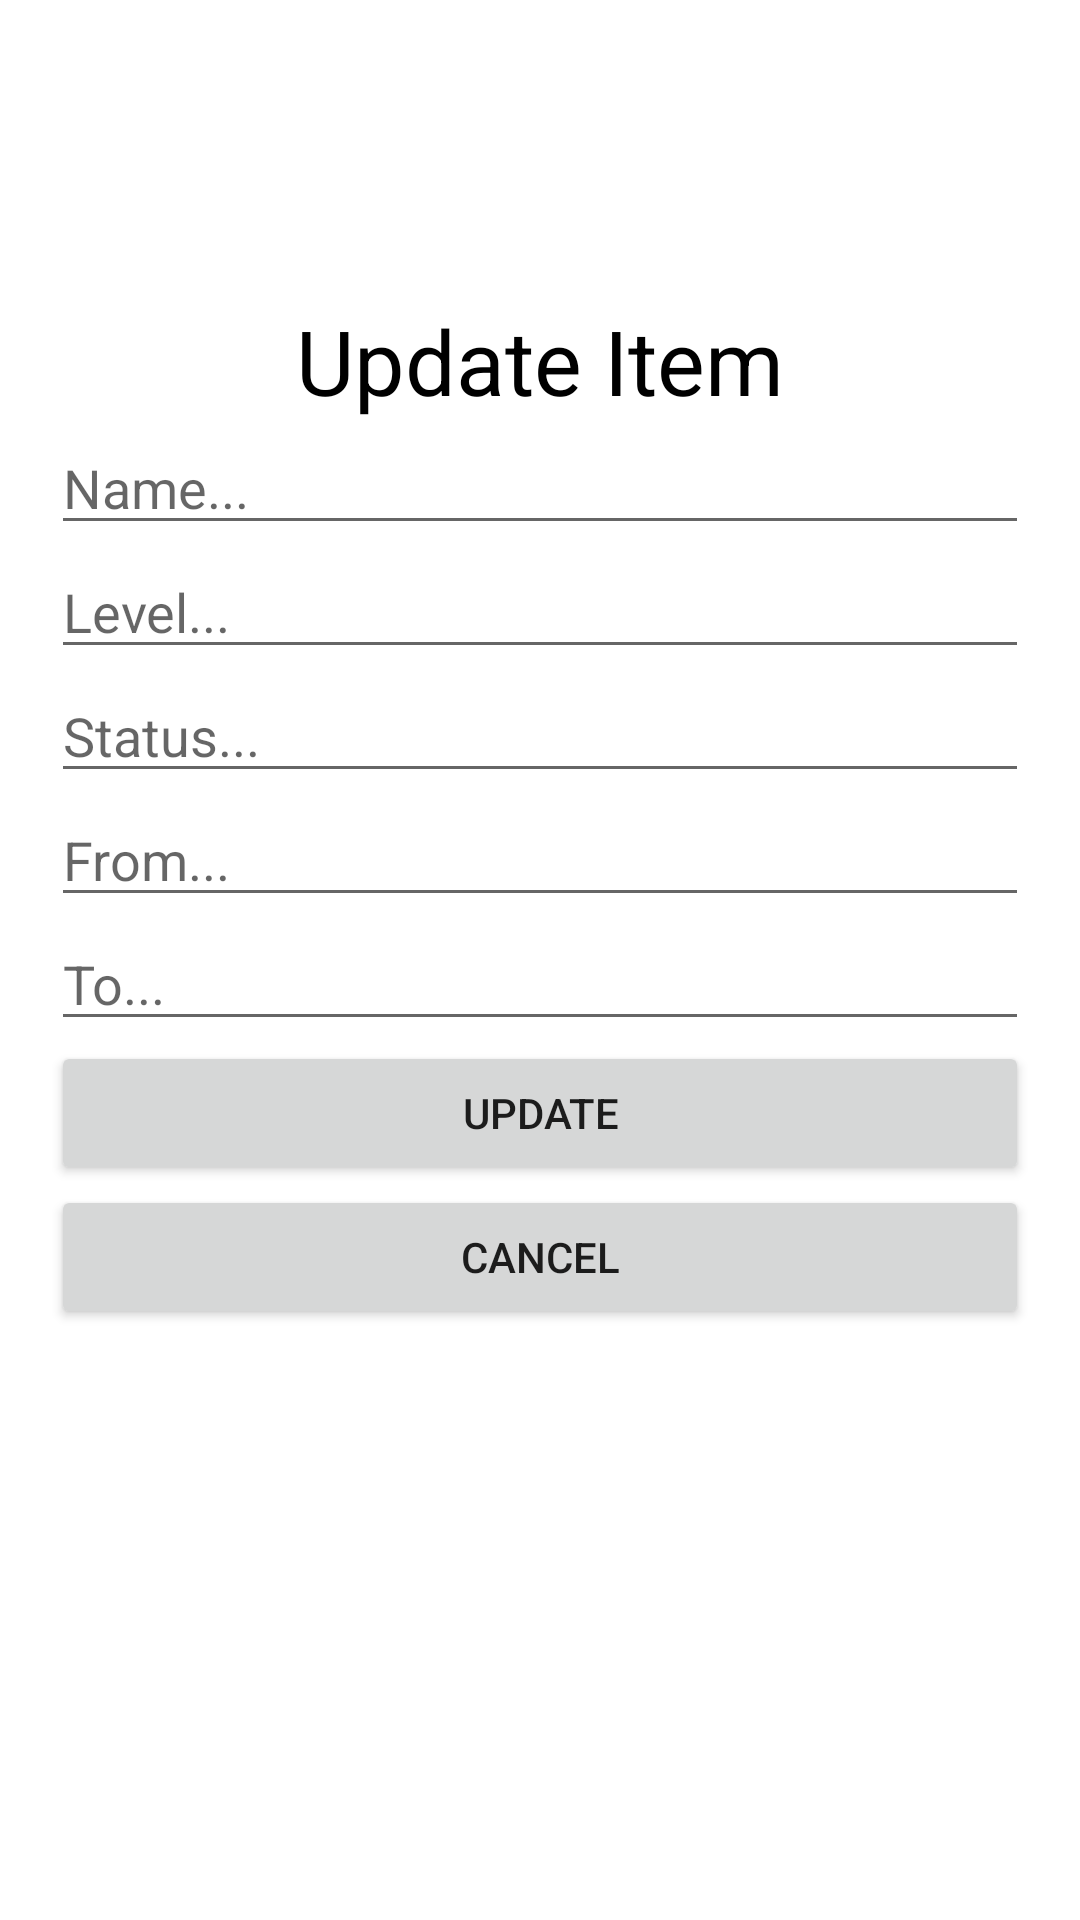

Android layout source for this screen:
<!-- AndroidManifest.xml: application theme Theme.ExamTemplate -->
<!-- res/layout/fragment_update.xml -->
<?xml version="1.0" encoding="utf-8"?>
<androidx.constraintlayout.widget.ConstraintLayout xmlns:android="http://schemas.android.com/apk/res/android"
    xmlns:app="http://schemas.android.com/apk/res-auto"
    xmlns:tools="http://schemas.android.com/tools"
    android:layout_width="match_parent"
    android:layout_height="match_parent"
    tools:context=".UpdateFragment">

    
    <LinearLayout
        android:id="@+id/linearLayout"
        android:layout_width="0dp"
        android:layout_height="0dp"
        android:layout_marginStart="1dp"
        android:layout_marginTop="100dp"
        android:layout_marginEnd="1dp"
        android:orientation="vertical"
        app:layout_constraintBottom_toBottomOf="parent"
        app:layout_constraintEnd_toEndOf="parent"
        app:layout_constraintStart_toStartOf="parent"
        app:layout_constraintTop_toTopOf="parent"
        android:paddingRight="16dp"
        android:paddingLeft="16dp">

        <TextView
            android:id="@+id/updateId"
            android:layout_width="match_parent"
            android:layout_height="wrap_content"
            android:text="Update Item"
            android:textColor="#000000"
            android:textAlignment="center"
            android:textSize="30sp" />

        <EditText
            android:id="@+id/updateNameField"
            android:layout_width="match_parent"
            android:layout_height="wrap_content"
            android:autofillHints=""
            android:ems="10"
            android:hint="Name..."
            android:inputType="text" />

        <EditText
            android:id="@+id/updateLevelField"
            android:layout_width="match_parent"
            android:layout_height="wrap_content"
            android:autofillHints=""
            android:ems="10"
            android:hint="Level..."
            android:inputType="text" />

        <EditText
            android:id="@+id/updateStatusField"
            android:layout_width="match_parent"
            android:layout_height="wrap_content"
            android:autofillHints=""
            android:ems="10"
            android:hint="Status..."
            android:inputType="text" />

        <EditText
            android:id="@+id/updateFromField"
            android:layout_width="match_parent"
            android:layout_height="wrap_content"
            android:autofillHints=""
            android:ems="10"
            android:hint="From..."
            android:inputType="text" />

        <EditText
            android:id="@+id/updateToField"
            android:layout_width="match_parent"
            android:layout_height="wrap_content"
            android:autofillHints=""
            android:ems="10"
            android:hint="To..."
            android:inputType="text" />

        <Button
            android:id="@+id/updateButton"
            android:layout_width="match_parent"
            android:layout_height="wrap_content"
            android:text="Update" />

        <Button
            android:id="@+id/cancelUpdateButton"
            android:layout_width="match_parent"
            android:layout_height="wrap_content"
            android:text="Cancel" />

    </LinearLayout>

</androidx.constraintlayout.widget.ConstraintLayout>
<!-- resources referenced by this layout -->
<resources>
  <style name="Theme.ExamTemplate" parent="Theme.MaterialComponents.DayNight.DarkActionBar">
          
          <item name="colorPrimary">@color/purple_500</item>
          <item name="colorPrimaryVariant">@color/purple_700</item>
          <item name="colorOnPrimary">@color/white</item>
          
          <item name="colorSecondary">@color/teal_200</item>
          <item name="colorSecondaryVariant">@color/teal_700</item>
          <item name="colorOnSecondary">@color/black</item>
          
          <item name="android:statusBarColor" tools:targetApi="l">?attr/colorPrimaryVariant</item>
          
      </style>
  <!-- not gathered from this repository: default colours our renderer supplied (Android Studio template values) -->
  <color name="purple_500">#FF6200EE</color>
  <color name="purple_700">#FF3700B3</color>
  <color name="teal_200">#FF03DAC5</color>
  <color name="teal_700">#FF018786</color>
  <color name="black">#FF000000</color>
  <color name="white">#FFFFFFFF</color>
</resources>
